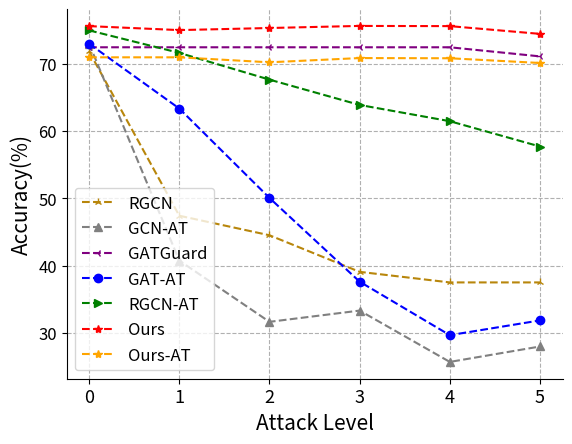

Here is the Python script that generated this plot: (Note: this script raises an exception after producing the figure.)
import json
import matplotlib.pyplot as plt
import sys
import os
from collections import OrderedDict
import matplotlib
import matplotlib.pyplot as plt

# 3 给图片提阿甲注释和标题等

# 第1步：定义x和y坐标轴上的点  x坐标轴上点的数值
x_label_rate = [0, 1, 2, 3, 4, 5]
# y坐标轴上点的数值
y_gcn = [70.95,
60.19,
40.96,
27.06,
20.38,
19.33,


]
y_gat = [72.94,
21.53,
15.46,
15.67,
15.88,
15.46,

]
y_rgcn = [71.79,
47.41,
44.51,
39.08,
37.51,
37.51,

]
y_gcnsvd = [37.48,
24.35,
22.36,
20.9,
20.38,
19.64,
]
y_gatguard = [72.41,
72.41,
72.41,
72.41,
72.41,
71.06,
]
y_gcn_at = [72.94,
40.75,
31.66,
33.33,
25.71,
28,

]
y_gat_at = [72.94,
63.32,
50.05,
37.62,
29.68,
31.87,

]

y_rgcn_at = [74.92,
71.58,
67.61,
63.85,
61.44,
57.68,

]
y_DRAGON = [75.55,
74.96,
75.27,
75.58,
75.55,
74.4,

]

y_DRAGON_at = [70.92,
70.92,
70.18,
70.81,
70.78,
70.08,


]
# 第2步：使用plot绘制线条 第1个参数是x的坐标值，第2个参数是y的坐标值

#
fig, ax = plt.subplots()
ax.spines['right'].set_visible(False)
ax.spines['top'].set_visible(False)
plt.grid(ls='--')


plt.plot(x_label_rate, y_rgcn, color='darkgoldenrod', marker='2', linestyle='--', label='RGCN')
plt.plot(x_label_rate, y_gcn_at, color='grey', marker='^', linestyle='dashed', label='GCN-AT')
plt.plot(x_label_rate, y_gatguard, color='purple', marker='3', linestyle='--', label='GATGuard')
plt.plot(x_label_rate, y_gat_at, color='blue', marker='o', linestyle='dashed', label='GAT-AT')
plt.plot(x_label_rate, y_rgcn_at, color='green', marker='>', linestyle='dashed', label='RGCN-AT')
plt.plot(x_label_rate, y_DRAGON, color='red', marker='*', linestyle='--', label='Ours')
plt.plot(x_label_rate, y_DRAGON_at, color='orange', marker='*', linestyle='--', label='Ours-AT')

# 添加文本 #x轴文本
plt.xlabel('Attack Level', fontsize=15)
# y轴文本
plt.ylabel('Accuracy(%)', fontsize=15)
# 标题

plt.xticks(size=13)
plt.yticks(size=12)
# 第3步：显示图形
plt.legend(loc='lower left', fontsize=12)
plt.savefig("C:/Users/<user>/Desktop/fig/citeseer-speit.pdf", bbox_inches='tight', dpi=fig.dpi, pad_inches=0.0)
plt.show()